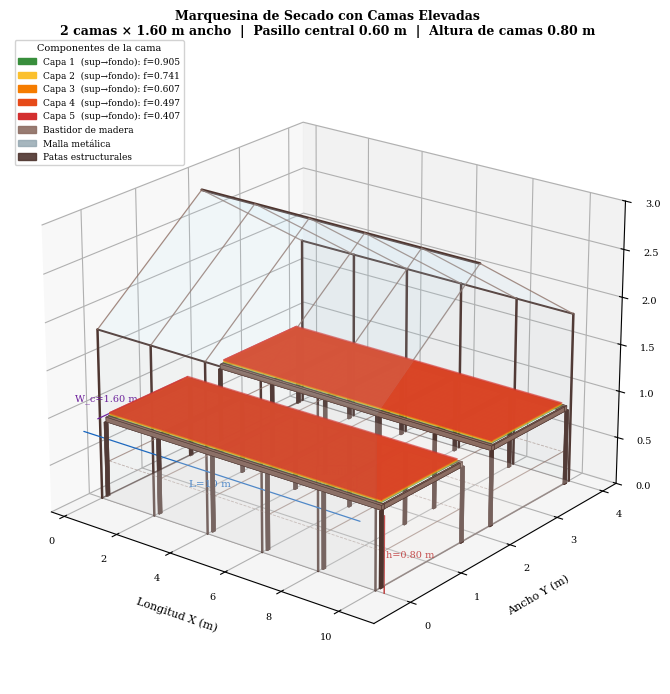
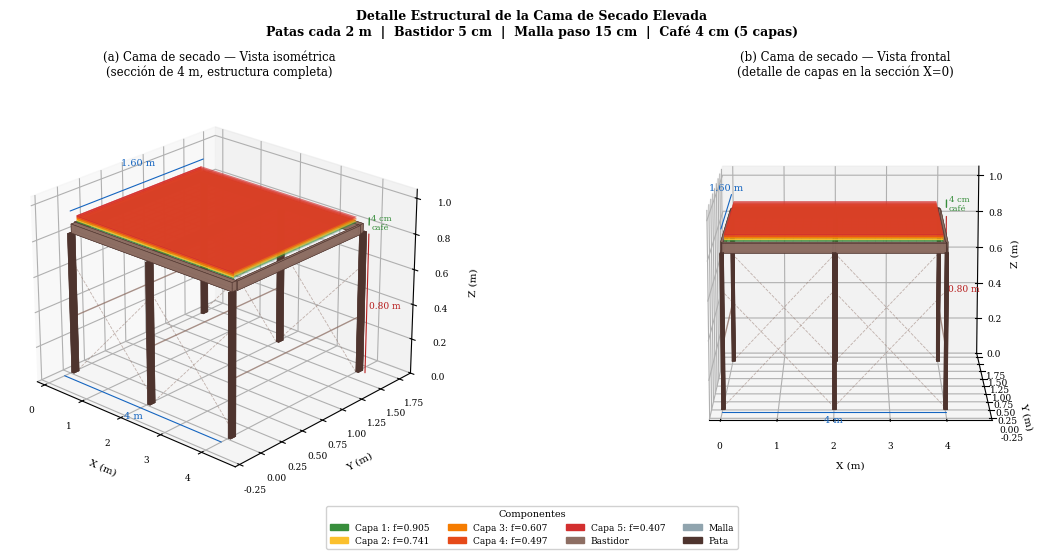
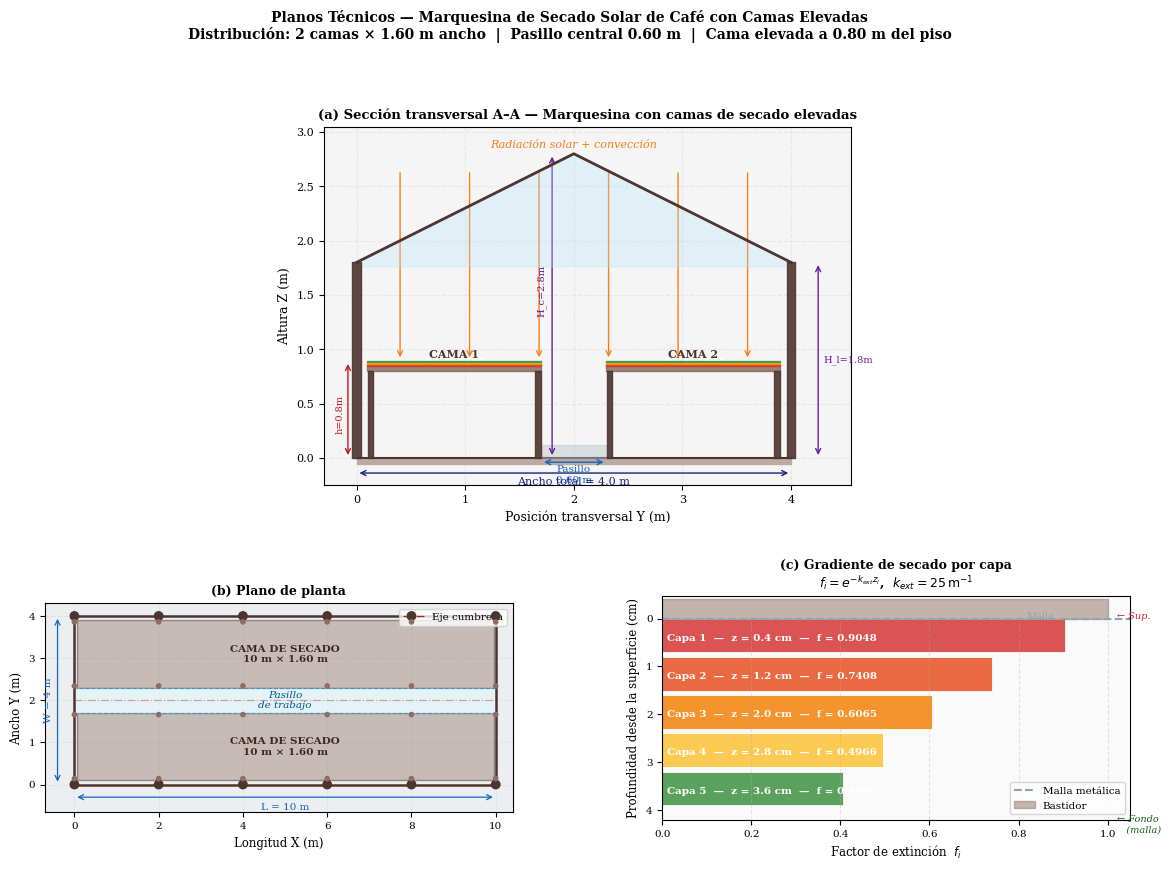

The matplotlib source for these figures, in order:
"""
Modelo 3D de Camas de Secado de Café — Diseño Conceptual Detallado
Incluye: estructura elevada, bastidor, malla, capa de café (5 capas)
y ensamble completo dentro de la marquesina.

Politécnico Colombiano Jaime Isaza Cadavid
Facultad de Ingeniería — Rionegro, Antioquia, Colombia
"""

import numpy as np
import matplotlib.pyplot as plt
import matplotlib.patches as mpatches
import matplotlib.gridspec as gridspec
from mpl_toolkits.mplot3d import Axes3D          # noqa: F401
from mpl_toolkits.mplot3d.art3d import Poly3DCollection

# ═══════════════════════════════════════════════════════════════════
# PARÁMETROS ESTRUCTURALES
# ═══════════════════════════════════════════════════════════════════

# Marquesina
L_marq  = 10.0   # longitud [m]
W_marq  = 4.0    # ancho [m]
H_lat   = 1.8    # altura paredes laterales [m]
H_cumbr = 2.8    # altura cumbrera [m]

# Camas de secado (2 camas paralelas con pasillo central)
H_cama   = 0.80   # altura de las patas [m]
W_cama   = 1.60   # ancho de cada cama [m]
e_pared  = 0.10   # margen lateral desde la pared [m]
pasillo  = W_marq - 2*e_pared - 2*W_cama   # ancho del pasillo central [m]
y_c1     = e_pared                           # borde Y cama 1
y_c2     = e_pared + W_cama + pasillo        # borde Y cama 2

# Bastidor de madera del armazón de cama
t_bastidor = 0.05   # espesor del bastidor [m]
paso_pata  = 2.0    # distancia entre patas a lo largo de X [m]

# Capa de café
prof_cafe = 0.04    # profundidad capa café [m]
n_capas   = 5
dz_capa   = prof_cafe / n_capas

# Malla (representada como puntos de la grilla)
paso_malla = 0.15   # separación de la malla [m]

# ═══════════════════════════════════════════════════════════════════
# COLORES
# ═══════════════════════════════════════════════════════════════════
BROWN   = '#4e342e'
WOOD    = '#8d6e63'
MALLA   = '#90a4ae'
POLY    = '#b3e5fc'
CAFE    = ['#d32f2f','#e64a19','#f57c00','#fbc02d','#388e3c']
PISO    = '#efebe9'
GRIS    = '#b0bec5'

plt.rcParams.update({
    'font.family': 'serif', 'font.size': 9,
    'axes.titlesize': 9.5, 'figure.dpi': 180,
    'savefig.dpi': 300, 'savefig.bbox': 'tight',
})

# ═══════════════════════════════════════════════════════════════════
# HELPERS 3D
# ═══════════════════════════════════════════════════════════════════

def quad(ax, pts, fc, ec='none', alpha=0.18, lw=0.5, zorder=1):
    p = Poly3DCollection([pts], alpha=alpha, zorder=zorder)
    p.set_facecolor(fc); p.set_edgecolor(ec); p.set_linewidth(lw)
    ax.add_collection3d(p)

def seg(ax, p1, p2, c=BROWN, lw=1.4, ls='-', alpha=1.0):
    ax.plot([p1[0],p2[0]], [p1[1],p2[1]], [p1[2],p2[2]],
            color=c, lw=lw, ls=ls, alpha=alpha, solid_capstyle='round')

def box(ax, x0,x1,y0,y1,z0,z1, fc, ec=BROWN, alpha=0.85, lw=0.6):
    """Paralelepípedo sólido (6 caras)."""
    faces = [
        [[x0,y0,z0],[x1,y0,z0],[x1,y1,z0],[x0,y1,z0]],  # bottom
        [[x0,y0,z1],[x1,y0,z1],[x1,y1,z1],[x0,y1,z1]],  # top
        [[x0,y0,z0],[x1,y0,z0],[x1,y0,z1],[x0,y0,z1]],  # front
        [[x0,y1,z0],[x1,y1,z0],[x1,y1,z1],[x0,y1,z1]],  # back
        [[x0,y0,z0],[x0,y1,z0],[x0,y1,z1],[x0,y0,z1]],  # left
        [[x1,y0,z0],[x1,y1,z0],[x1,y1,z1],[x1,y0,z1]],  # right
    ]
    for f in faces:
        quad(ax, f, fc, ec=ec, alpha=alpha, lw=lw, zorder=3)

# ═══════════════════════════════════════════════════════════════════
# DIBUJAR UNA CAMA DE SECADO COMPLETA
# ═══════════════════════════════════════════════════════════════════

def draw_cama(ax, y0, con_cafe=True, con_malla=True, alpha_cafe=0.85):
    """
    Dibuja una cama de secado elevada entre x=[0,L_marq] y y=[y0, y0+W_cama].
    La base de la cama está a z=0; las patas suben hasta H_cama.
    """
    y1   = y0 + W_cama
    z_m  = H_cama                  # z de la malla (superficie inferior del bastidor)
    z_b  = H_cama + t_bastidor     # z de la superficie superior del bastidor
    z_cf = z_b + prof_cafe         # z del tope de la capa de café

    tb = t_bastidor

    # ── Patas (cada paso_pata metros) ──────────────────────────────
    xs_pata = np.arange(0, L_marq + 0.01, paso_pata)
    for xp in xs_pata:
        for yp in [y0, y1]:
            box(ax, xp-0.025, xp+0.025, yp-0.025, yp+0.025, 0, H_cama,
                fc=BROWN, alpha=0.95, lw=0.4)

    # Riostras transversales bajas (a media altura)
    z_riostra = H_cama * 0.45
    for xp in xs_pata:
        seg(ax, (xp, y0, z_riostra), (xp, y1, z_riostra), WOOD, lw=0.8, alpha=0.7)

    # Riostras longitudinales inferiores
    for yp in [y0+0.05, y1-0.05]:
        seg(ax, (0, yp, z_riostra), (L_marq, yp, z_riostra), WOOD, lw=0.6, alpha=0.5, ls='--')

    # ── Bastidor perimetral (4 vigas del marco) ────────────────────
    # Vigas longitudinales (a lo largo de X)
    for yp in [y0, y1]:
        box(ax, 0, L_marq, yp, yp+tb if yp==y0 else yp-tb, z_m, z_b,
            fc=WOOD, alpha=0.95, lw=0.4)

    # Vigas transversales (en x=0 y x=L_marq)
    for xp in [0, L_marq]:
        box(ax, xp, xp+tb if xp==0 else xp-tb, y0+tb, y1-tb, z_m, z_b,
            fc=WOOD, alpha=0.95, lw=0.4)

    # Travesaños intermedios cada paso_pata
    for xp in xs_pata[1:-1]:
        box(ax, xp-0.025, xp+0.025, y0+tb, y1-tb, z_m, z_b,
            fc=WOOD, alpha=0.90, lw=0.4)

    # ── Malla (grilla de alambres) ─────────────────────────────────
    if con_malla:
        xs_m = np.arange(tb, L_marq - tb + 0.01, paso_malla)
        ys_m = np.arange(y0+tb, y1-tb + 0.01, paso_malla)
        for xm in xs_m:
            seg(ax, (xm, y0+tb, z_m), (xm, y1-tb, z_m), MALLA, lw=0.4, alpha=0.5)
        for ym in ys_m:
            seg(ax, (0+tb, ym, z_m), (L_marq-tb, ym, z_m), MALLA, lw=0.4, alpha=0.5)

    # ── Capas de café (5 capas con colores) ───────────────────────
    if con_cafe:
        for i in range(n_capas):
            # i=0 es la capa superior (mayor exposición solar)
            # z crece desde z_b (fondo de la cama) hacia arriba
            zi0 = z_b + i * dz_capa
            zi1 = z_b + (i+1) * dz_capa
            # Solo mostramos la cara superior de cada capa y frentes
            quad(ax,
                 [[0+tb, y0+tb, zi1],[L_marq-tb, y0+tb, zi1],
                  [L_marq-tb, y1-tb, zi1],[0+tb, y1-tb, zi1]],
                 CAFE[n_capas-1-i], ec='none', alpha=alpha_cafe*0.7, zorder=4)
        # Frente de capas visible (en y=y0)
        for i in range(n_capas):
            zi0 = z_b + i * dz_capa
            zi1 = z_b + (i+1) * dz_capa
            quad(ax,
                 [[0+tb, y0+tb, zi0],[L_marq-tb, y0+tb, zi0],
                  [L_marq-tb, y0+tb, zi1],[0+tb, y0+tb, zi1]],
                 CAFE[n_capas-1-i], ec='none', alpha=alpha_cafe, zorder=5)
        # Frente lateral izquierdo (en x=0)
        for i in range(n_capas):
            zi0 = z_b + i * dz_capa
            zi1 = z_b + (i+1) * dz_capa
            quad(ax,
                 [[tb, y0+tb, zi0],[tb, y1-tb, zi0],
                  [tb, y1-tb, zi1],[tb, y0+tb, zi1]],
                 CAFE[n_capas-1-i], ec='none', alpha=alpha_cafe, zorder=5)

    return z_b, z_b + prof_cafe   # retorna rango Z de la capa de café


# ═══════════════════════════════════════════════════════════════════
# DIBUJAR ESTRUCTURA DE MARQUESINA (simplificada)
# ═══════════════════════════════════════════════════════════════════

def draw_marquesina_shell(ax):
    """Estructura liviana de la marquesina (sin detalles de cama)."""
    L, W = L_marq, W_marq
    Hl, Hc = H_lat, H_cumbr

    # Piso
    quad(ax, [[0,0,0],[L,0,0],[L,W,0],[0,W,0]], PISO, ec=BROWN, alpha=0.25, lw=0.5)

    # Columnas
    for xc in np.linspace(0, L, 6):
        for yc in [0, W]:
            seg(ax, (xc,yc,0), (xc,yc,Hl), BROWN, lw=1.8)

    # Vigas perimetrales altas
    seg(ax,(0,0,Hl),(L,0,Hl),BROWN,lw=1.4)
    seg(ax,(0,W,Hl),(L,W,Hl),BROWN,lw=1.4)
    seg(ax,(0,0,0),(0,W,0),  BROWN,lw=1.0,alpha=0.5)
    seg(ax,(L,0,0),(L,W,0),  BROWN,lw=1.0,alpha=0.5)

    # Cumbrera
    seg(ax,(0,W/2,Hc),(L,W/2,Hc),BROWN,lw=2.0)

    # Cerchas
    for xv in np.linspace(0, L, 6):
        seg(ax,(xv,0,Hl),(xv,W/2,Hc),WOOD,lw=0.9,alpha=0.8)
        seg(ax,(xv,W/2,Hc),(xv,W,Hl),WOOD,lw=0.9,alpha=0.8)

    # Paneles de techo
    for y0t, yct in [(0, W/2), (W/2, W)]:
        panel = [
            [0, y0t, Hl if y0t==0 else Hc],
            [L, y0t, Hl if y0t==0 else Hc],
            [L, yct, Hc if y0t==0 else Hl],
            [0, yct, Hc if y0t==0 else Hl],
        ]
        quad(ax, panel, POLY, ec=GRIS, alpha=0.10, lw=0.4)

    # Paredes laterales (malla)
    for yp in [0, W]:
        quad(ax,[[0,yp,0],[L,yp,0],[L,yp,Hl],[0,yp,Hl]],
             '#90a4ae',ec='#607d8b',alpha=0.07,lw=0.3)


# ═══════════════════════════════════════════════════════════════════
# FIGURA 1 — CAMAS EN LA MARQUESINA (vista isométrica completa)
# ═══════════════════════════════════════════════════════════════════

fig1 = plt.figure(figsize=(14, 7))
ax1  = fig1.add_subplot(111, projection='3d')

draw_marquesina_shell(ax1)
draw_cama(ax1, y_c1, con_cafe=True, con_malla=True)
draw_cama(ax1, y_c2, con_cafe=True, con_malla=True)

# Pasillo — flechas de texto
ax1.text(L_marq/2, y_c1+W_cama+pasillo/2, 0.02,
         f'Pasillo\n{pasillo:.2f} m', ha='center', va='bottom',
         fontsize=7.5, color='#1565c0',
         bbox=dict(boxstyle='round,pad=0.2', fc='white', alpha=0.7))

# Cotas de camas
off = 0.3
seg(ax1,(0,-off,H_cama),(L_marq,-off,H_cama),'#1565c0',lw=0.9)
ax1.text(L_marq/2,-off-0.15,H_cama,f'L={L_marq:.0f} m',
         ha='center',va='top',fontsize=7.5,color='#1565c0')

seg(ax1,(-off,y_c1,H_cama),(-off,y_c1+W_cama,H_cama),'#6a1b9a',lw=0.9)
ax1.text(-off-0.1,y_c1+W_cama/2,H_cama,f'W_c={W_cama:.2f} m',
         ha='right',va='center',fontsize=7,color='#6a1b9a',rotation=0)

seg(ax1,(L_marq+off,0,0),(L_marq+off,0,H_cama),'#b71c1c',lw=0.9)
ax1.text(L_marq+off+0.05,0,H_cama/2,f'h={H_cama:.2f} m',
         ha='left',va='center',fontsize=7,color='#b71c1c')

# Leyenda capas
patches = [mpatches.Patch(color=CAFE[n_capas-1-i],
           label=f'Capa {i+1}  (sup→fondo): f={np.exp(-25*(i+0.5)*dz_capa):.3f}')
           for i in range(n_capas)]
patches += [
    mpatches.Patch(color=WOOD,  alpha=0.9, label='Bastidor de madera'),
    mpatches.Patch(color=MALLA, alpha=0.8, label='Malla metálica'),
    mpatches.Patch(color=BROWN, alpha=0.9, label='Patas estructurales'),
]
ax1.legend(handles=patches, fontsize=6.5, loc='upper left',
           bbox_to_anchor=(0.0, 1.02), title='Componentes de la cama',
           title_fontsize=7, framealpha=0.88)

ax1.set_xlim(-0.5, L_marq+1.2)
ax1.set_ylim(-0.7, W_marq+0.3)
ax1.set_zlim(0, H_cumbr+0.2)
ax1.set_xlabel('Longitud X (m)', labelpad=6, fontsize=8)
ax1.set_ylabel('Ancho Y (m)',    labelpad=6, fontsize=8)
ax1.set_zlabel('Altura Z (m)',   labelpad=6, fontsize=8)
ax1.set_title(
    f'Marquesina de Secado con Camas Elevadas\n'
    f'2 camas × {W_cama:.2f} m ancho  |  '
    f'Pasillo central {pasillo:.2f} m  |  '
    f'Altura de camas {H_cama:.2f} m',
    fontsize=9, fontweight='bold', pad=10)
ax1.view_init(elev=22, azim=-52)
ax1.tick_params(labelsize=7)

plt.tight_layout()
plt.savefig('./camas_en_marquesina.png')
plt.close()
print("  [✓] camas_en_marquesina.png guardada")


# ═══════════════════════════════════════════════════════════════════
# FIGURA 2 — DETALLE ISOMÉTRICO DE UNA SOLA CAMA
# ═══════════════════════════════════════════════════════════════════

fig2 = plt.figure(figsize=(13, 5.5))

# ─── 2a: Vista completa de una cama (sin marquesina) ────────────────
ax2a = fig2.add_subplot(121, projection='3d')

# Dibujamos solo una cama con L=4m (sección representativa)
L_rep = 4.0
W_marq_rep = W_cama + 0.1

def draw_cama_detalle(ax, y0=0.05, L=4.0):
    """Dibuja una cama individual con fragmento de L metros."""
    y1   = y0 + W_cama
    z_m  = H_cama
    z_b  = H_cama + t_bastidor
    tb   = t_bastidor

    xs_pata = np.arange(0, L + 0.01, paso_pata)

    # Patas
    for xp in xs_pata:
        for yp in [y0, y1]:
            box(ax, xp-0.03, xp+0.03, yp-0.03, yp+0.03, 0, H_cama,
                fc=BROWN, alpha=0.95, lw=0.4)

    # Riostras transversales
    for xp in xs_pata:
        seg(ax,(xp,y0,H_cama*0.4),(xp,y1,H_cama*0.4),WOOD,lw=1.0,alpha=0.75)

    # Riostras diagonales (cruces de San Andrés)
    for xi in range(len(xs_pata)-1):
        x0r, x1r = xs_pata[xi], xs_pata[xi+1]
        for yp in [y0+0.04, y1-0.04]:
            seg(ax,(x0r,yp,0),(x1r,yp,H_cama*0.75),WOOD,lw=0.6,alpha=0.5,ls='--')
            seg(ax,(x1r,yp,0),(x0r,yp,H_cama*0.75),WOOD,lw=0.6,alpha=0.5,ls='--')

    # Bastidor: vigas longitudinales
    box(ax, 0, L, y0, y0+tb, z_m, z_b, fc=WOOD, alpha=0.95, lw=0.4)
    box(ax, 0, L, y1-tb, y1, z_m, z_b, fc=WOOD, alpha=0.95, lw=0.4)
    # Vigas transversales extremos y travesaños
    for xp in np.concatenate(([0], xs_pata[1:-1], [L])):
        box(ax, xp-0.025, xp+0.025, y0+tb, y1-tb, z_m, z_b,
            fc=WOOD, alpha=0.90, lw=0.4)

    # Malla
    for xm in np.arange(tb, L-tb+0.01, paso_malla):
        seg(ax,(xm,y0+tb,z_m),(xm,y1-tb,z_m),MALLA,lw=0.5,alpha=0.55)
    for ym in np.arange(y0+tb, y1-tb+0.01, paso_malla):
        seg(ax,(tb,ym,z_m),(L-tb,ym,z_m),MALLA,lw=0.5,alpha=0.55)

    # Capas de café
    for i in range(n_capas):
        zi0 = z_b + i*dz_capa
        zi1 = z_b + (i+1)*dz_capa
        c   = CAFE[n_capas-1-i]
        # cara superior
        quad(ax,[[tb,y0+tb,zi1],[L-tb,y0+tb,zi1],[L-tb,y1-tb,zi1],[tb,y1-tb,zi1]],
             c, ec='none', alpha=0.65, zorder=4)
        # cara frontal (y=y0)
        quad(ax,[[tb,y0+tb,zi0],[L-tb,y0+tb,zi0],[L-tb,y0+tb,zi1],[tb,y0+tb,zi1]],
             c, ec='none', alpha=0.90, zorder=5)
        # cara lateral (x=0)
        quad(ax,[[tb,y0+tb,zi0],[tb,y1-tb,zi0],[tb,y1-tb,zi1],[tb,y0+tb,zi1]],
             c, ec='none', alpha=0.90, zorder=5)

    # Cotas con líneas
    col_c = '#1565c0'
    # Longitud
    seg(ax,(0,y0-0.12,0),(L,y0-0.12,0),col_c,lw=0.8)
    ax.text(L/2,y0-0.2,0,f'{L:.0f} m',ha='center',va='top',fontsize=7,color=col_c)
    # Ancho
    seg(ax,(0,y0,H_cama+0.12),(0,y1,H_cama+0.12),col_c,lw=0.8)
    ax.text(0,(y0+y1)/2,H_cama+0.22,f'{W_cama:.2f} m',
            ha='center',va='bottom',fontsize=7,color=col_c)
    # Altura patas
    seg(ax,(L+0.15,y1,0),(L+0.15,y1,H_cama),'#b71c1c',lw=0.8)
    ax.text(L+0.2,y1,H_cama/2,f'{H_cama:.2f} m',
            ha='left',va='center',fontsize=6.5,color='#b71c1c')
    # Espesor café
    seg(ax,(L+0.15,y1,z_b),(L+0.15,y1,z_b+prof_cafe),'#388e3c',lw=1.0)
    ax.text(L+0.2,y1,z_b+prof_cafe/2,f'{prof_cafe*100:.0f} cm\ncafé',
            ha='left',va='center',fontsize=6,color='#388e3c')

draw_cama_detalle(ax2a, y0=0.05, L=4.0)

ax2a.set_xlim(-0.2, 4.8); ax2a.set_ylim(-0.3, W_cama+0.3); ax2a.set_zlim(0, 1.05)
ax2a.set_xlabel('X (m)', fontsize=7.5, labelpad=4)
ax2a.set_ylabel('Y (m)', fontsize=7.5, labelpad=4)
ax2a.set_zlabel('Z (m)', fontsize=7.5, labelpad=4)
ax2a.set_title('(a) Cama de secado — Vista isométrica\n(sección de 4 m, estructura completa)',
               fontsize=8.5, pad=6)
ax2a.view_init(elev=24, azim=-48)
ax2a.tick_params(labelsize=6.5)

# ─── 2b: Vista del extremo (sección transversal 3D) ─────────────────
ax2b = fig2.add_subplot(122, projection='3d')
draw_cama_detalle(ax2b, y0=0.05, L=4.0)

ax2b.set_xlim(-0.2, 4.8); ax2b.set_ylim(-0.3, W_cama+0.3); ax2b.set_zlim(0, 1.05)
ax2b.set_xlabel('X (m)', fontsize=7.5, labelpad=4)
ax2b.set_ylabel('Y (m)', fontsize=7.5, labelpad=4)
ax2b.set_zlabel('Z (m)', fontsize=7.5, labelpad=4)
ax2b.set_title('(b) Cama de secado — Vista frontal\n(detalle de capas en la sección X=0)',
               fontsize=8.5, pad=6)
ax2b.view_init(elev=12, azim=-90)
ax2b.tick_params(labelsize=6.5)

patches_d = [mpatches.Patch(color=CAFE[n_capas-1-i],
             label=f'Capa {i+1}: f={np.exp(-25*(i+0.5)*dz_capa):.3f}')
             for i in range(n_capas)]
patches_d += [
    mpatches.Patch(color=WOOD,  label='Bastidor'),
    mpatches.Patch(color=MALLA, label='Malla'),
    mpatches.Patch(color=BROWN, label='Pata'),
]
fig2.legend(handles=patches_d, fontsize=6.5, loc='lower center',
            ncol=4, title='Componentes', title_fontsize=7,
            bbox_to_anchor=(0.5, -0.01), framealpha=0.9)

fig2.suptitle('Detalle Estructural de la Cama de Secado Elevada\n'
              f'Patas cada {paso_pata:.0f} m  |  Bastidor {t_bastidor*100:.0f} cm  |  '
              f'Malla paso {paso_malla*100:.0f} cm  |  Café {prof_cafe*100:.0f} cm ({n_capas} capas)',
              fontsize=9, fontweight='bold')
plt.tight_layout(rect=[0,0.06,1,1])
plt.savefig('./camas_detalle_estructural.png')
plt.close()
print("  [✓] camas_detalle_estructural.png guardada")


# ═══════════════════════════════════════════════════════════════════
# FIGURA 3 — PLANO TÉCNICO 2D (sección transversal + planta)
# ═══════════════════════════════════════════════════════════════════

fig3 = plt.figure(figsize=(14, 9))
gs   = gridspec.GridSpec(2, 2, figure=fig3,
                          height_ratios=[1.6, 1], hspace=0.38, wspace=0.32)

# ── 3a: Sección transversal (Y-Z) ─────────────────────────────────
ax3a = fig3.add_subplot(gs[0, :])
ax3a.set_facecolor('#f5f5f5')
ax3a.set_aspect('equal')

z_b = H_cama + t_bastidor

# Piso
ax3a.fill_between([0, W_marq], [-0.06]*2, [0]*2, color='#bcaaa4', zorder=1)
ax3a.plot([0, W_marq],[0,0],color=BROWN,lw=1.5,zorder=2)

# Columnas marquesina
for yp in [0, W_marq]:
    ax3a.fill_between([yp-0.04, yp+0.04], [0]*2, [H_lat]*2,
                      color=BROWN, alpha=0.9, zorder=5)

# Techo marquesina
ax3a.plot([0, W_marq/2, W_marq],[H_lat, H_cumbr, H_lat],color=BROWN,lw=2.0,zorder=5)
ax3a.fill([0, W_marq/2, W_marq, W_marq, 0],
          [H_lat, H_cumbr, H_lat, H_lat-0.04, H_lat-0.04],
          color=POLY,alpha=0.30,zorder=4)

# Cama 1
for i in range(n_capas):
    zi0 = z_b + i*dz_capa; zi1 = z_b + (i+1)*dz_capa
    ax3a.fill_between([y_c1, y_c1+W_cama], [zi0]*2, [zi1]*2,
                      color=CAFE[i], alpha=0.80, zorder=4)
    ax3a.text(y_c1+W_cama/2, (zi0+zi1)/2,
              f'C{i+1}  f={np.exp(-25*((i+0.5)*dz_capa)):.3f}',
              ha='center', va='center', fontsize=6.5,
              color='white', fontweight='bold')

# Bastidor cama 1
ax3a.fill_between([y_c1, y_c1+W_cama],[H_cama]*2,[z_b]*2,
                  color=WOOD, alpha=0.85, zorder=3)
ax3a.plot([y_c1, y_c1+W_cama],[H_cama,H_cama],color=MALLA,lw=1.2,ls='--',alpha=0.7)

# Patas cama 1
for yp in [y_c1+0.03, y_c1+W_cama-0.03]:
    ax3a.fill_between([yp-0.025, yp+0.025],[0]*2,[H_cama]*2,
                      color=BROWN,alpha=0.9,zorder=5)

# Cama 2
for i in range(n_capas):
    zi0 = z_b + i*dz_capa; zi1 = z_b + (i+1)*dz_capa
    ax3a.fill_between([y_c2, y_c2+W_cama], [zi0]*2, [zi1]*2,
                      color=CAFE[i], alpha=0.80, zorder=4)
    ax3a.text(y_c2+W_cama/2, (zi0+zi1)/2,
              f'C{i+1}  f={np.exp(-25*((i+0.5)*dz_capa)):.3f}',
              ha='center', va='center', fontsize=6.5,
              color='white', fontweight='bold')
ax3a.fill_between([y_c2, y_c2+W_cama],[H_cama]*2,[z_b]*2,
                  color=WOOD, alpha=0.85, zorder=3)
ax3a.plot([y_c2, y_c2+W_cama],[H_cama,H_cama],color=MALLA,lw=1.2,ls='--',alpha=0.7)
for yp in [y_c2+0.03, y_c2+W_cama-0.03]:
    ax3a.fill_between([yp-0.025, yp+0.025],[0]*2,[H_cama]*2,
                      color=BROWN,alpha=0.9,zorder=5)

# Pasillo
y_pas_0 = y_c1+W_cama; y_pas_1 = y_c2
ax3a.fill_between([y_pas_0, y_pas_1],[0]*2,[0.12]*2,
                  color='#b0bec5', alpha=0.4, zorder=2)
ax3a.annotate('', xy=(y_pas_1, -0.04), xytext=(y_pas_0, -0.04),
              arrowprops=dict(arrowstyle='<->', color='#1565c0', lw=1.0))
ax3a.text((y_pas_0+y_pas_1)/2, -0.065, f'Pasillo\n{pasillo:.2f} m',
          ha='center', va='top', fontsize=7.5, color='#1565c0')

# Flechas de radiación solar
for y_r in np.linspace(0.4, W_marq-0.4, 6):
    ax3a.annotate('', xy=(y_r, z_b+prof_cafe+0.01),
                  xytext=(y_r, H_cumbr-0.15),
                  arrowprops=dict(arrowstyle='->', color='#f57f17', lw=1.0))
ax3a.text(W_marq/2, H_cumbr+0.06, 'Radiación solar + convección',
          ha='center', fontsize=8, color='#f57f17', style='italic')

# Cotas
cc = '#1a237e'
ax3a.annotate('',xy=(W_marq,-0.14),xytext=(0,-0.14),
              arrowprops=dict(arrowstyle='<->',color=cc,lw=1.0))
ax3a.text(W_marq/2,-0.17,f'Ancho total = {W_marq:.1f} m',
          ha='center',va='top',fontsize=8,color=cc)
ax3a.annotate('',xy=(W_marq+0.25,H_lat),xytext=(W_marq+0.25,0),
              arrowprops=dict(arrowstyle='<->',color='#6a1b9a',lw=1.0))
ax3a.text(W_marq+0.30,H_lat/2,f'H_l={H_lat}m',ha='left',va='center',
          fontsize=7,color='#6a1b9a')
ax3a.annotate('',xy=(W_marq/2-0.2,H_cumbr),xytext=(W_marq/2-0.2,0),
              arrowprops=dict(arrowstyle='<->',color='#6a1b9a',lw=1.0))
ax3a.text(W_marq/2-0.25,H_cumbr*0.55,f'H_c={H_cumbr}m',ha='right',va='center',
          fontsize=7,color='#6a1b9a',rotation=90)
ax3a.annotate('',xy=(y_c1-0.18,z_b+prof_cafe),xytext=(y_c1-0.18,0),
              arrowprops=dict(arrowstyle='<->',color='#b71c1c',lw=1.0))
ax3a.text(y_c1-0.21,H_cama/2,f'h={H_cama}m',ha='right',va='center',
          fontsize=7,color='#b71c1c',rotation=90)

ax3a.text(y_c1+W_cama/2, z_b+prof_cafe+0.03, 'CAMA 1',
          ha='center', fontsize=8, fontweight='bold', color=BROWN)
ax3a.text(y_c2+W_cama/2, z_b+prof_cafe+0.03, 'CAMA 2',
          ha='center', fontsize=8, fontweight='bold', color=BROWN)

ax3a.set_xlim(-0.3, W_marq+0.55); ax3a.set_ylim(-0.25, H_cumbr+0.25)
ax3a.set_xlabel('Posición transversal Y (m)', fontsize=9)
ax3a.set_ylabel('Altura Z (m)', fontsize=9)
ax3a.set_title('(a) Sección transversal A–A — Marquesina con camas de secado elevadas',
               fontsize=9.5, fontweight='bold')
ax3a.grid(True, alpha=0.2, ls='--')
ax3a.tick_params(labelsize=8)

# ── 3b: Plano de planta ────────────────────────────────────────────
ax3b = fig3.add_subplot(gs[1, 0])
ax3b.set_facecolor('#eceff1')
ax3b.set_aspect('equal')

# Contorno
rect_m = plt.Polygon([[0,0],[L_marq,0],[L_marq,W_marq],[0,W_marq]],
                      fill=False, edgecolor=BROWN, lw=1.8, zorder=5)
ax3b.add_patch(rect_m)

# Camas
for (ya, yb) in [(y_c1, y_c1+W_cama), (y_c2, y_c2+W_cama)]:
    rect_c = plt.Polygon([[0.05,ya],[L_marq-0.05,ya],
                           [L_marq-0.05,yb],[0.05,yb]],
                          facecolor='#a1887f', alpha=0.5,
                          edgecolor=BROWN, lw=1.0, zorder=3)
    ax3b.add_patch(rect_c)
    ax3b.text(L_marq/2, (ya+yb)/2, f'CAMA DE SECADO\n{L_marq:.0f} m × {W_cama:.2f} m',
              ha='center', va='center', fontsize=7.5, color='#3e2723', fontweight='bold')

# Pasillo
rect_p = plt.Polygon([[0,y_c1+W_cama],[L_marq,y_c1+W_cama],
                        [L_marq,y_c2],[0,y_c2]],
                       facecolor='#e0f7fa', alpha=0.6, edgecolor='#0288d1',
                       lw=0.8, ls='--', zorder=3)
ax3b.add_patch(rect_p)
ax3b.text(L_marq/2,(y_c1+W_cama+y_c2)/2,'Pasillo\nde trabajo',
          ha='center',va='center',fontsize=7.5,color='#01579b',style='italic')

# Columnas
for xc in np.linspace(0, L_marq, 6):
    for yc in [0, W_marq]:
        circ = plt.Circle((xc,yc), 0.10, color=BROWN, zorder=6)
        ax3b.add_patch(circ)

# Patas de camas
for ya in [y_c1, y_c2]:
    for xp in np.arange(0, L_marq+0.01, paso_pata):
        for yp in [ya+0.04, ya+W_cama-0.04]:
            circ = plt.Circle((xp,yp), 0.05, color=WOOD, zorder=6)
            ax3b.add_patch(circ)

ax3b.plot([0,L_marq],[W_marq/2,W_marq/2],color='#b71c1c',lw=0.9,ls='-.',
          label='Eje cumbrera')

# Cotas
ax3b.annotate('',xy=(L_marq,-0.3),xytext=(0,-0.3),
              arrowprops=dict(arrowstyle='<->',color='#1565c0',lw=0.9))
ax3b.text(L_marq/2,-0.42,f'L = {L_marq:.0f} m',ha='center',va='top',
          fontsize=7.5,color='#1565c0')
ax3b.annotate('',xy=(-0.4,W_marq),xytext=(-0.4,0),
              arrowprops=dict(arrowstyle='<->',color='#1565c0',lw=0.9))
ax3b.text(-0.5,W_marq/2,f'W = {W_marq:.0f} m',ha='right',va='center',
          fontsize=7.5,color='#1565c0',rotation=90)

ax3b.set_xlim(-0.7, L_marq+0.4); ax3b.set_ylim(-0.65, W_marq+0.3)
ax3b.set_xlabel('Longitud X (m)', fontsize=8.5)
ax3b.set_ylabel('Ancho Y (m)', fontsize=8.5)
ax3b.set_title('(b) Plano de planta', fontsize=9, fontweight='bold')
ax3b.legend(fontsize=7.5, loc='upper right')
ax3b.grid(True, alpha=0.2, ls='--')
ax3b.tick_params(labelsize=7.5)

# ── 3c: Detalle de capas (ampliación) ─────────────────────────────
ax3c = fig3.add_subplot(gs[1, 1])
ax3c.set_facecolor('#fafafa')

# Ampliar sección de las capas
for i in range(n_capas):
    zi0 = i*dz_capa; zi1 = (i+1)*dz_capa
    z_mid = (i+0.5)*dz_capa
    f_i = np.exp(-25*z_mid)
    ax3c.barh(zi0*100, f_i, height=dz_capa*100*0.88,
              align='edge', color=CAFE[i], alpha=0.82,
              edgecolor='white', lw=0.7)
    ax3c.text(0.01, (zi0+zi1)/2*100,
              f'Capa {i+1}  —  z = {z_mid*100:.1f} cm  —  f = {f_i:.4f}',
              ha='left', va='center', fontsize=7.5, color='white', fontweight='bold')

ax3c.axhline(0, color=MALLA, lw=1.5, ls='--', label='Malla metálica')
ax3c.text(0.85, -0.15, 'Malla', ha='center', va='top', fontsize=7, color=MALLA)
ax3c.fill_between([0,1],[-dz_capa*100*0.5,-dz_capa*100*0.5],[0,0],
                  color=WOOD, alpha=0.5, label='Bastidor')

ax3c.set_xlim(0, 1.05); ax3c.set_ylim(-dz_capa*100*0.6, prof_cafe*100+0.2)
ax3c.invert_yaxis()
ax3c.set_xlabel('Factor de extinción  $f_i$', fontsize=8.5)
ax3c.set_ylabel('Profundidad desde la superficie (cm)', fontsize=8.5)
ax3c.set_title('(c) Gradiente de secado por capa\n'
               r'$f_i = e^{-k_{ext} z_i}$,  $k_{ext}=25\,\mathrm{m}^{-1}$',
               fontsize=9, fontweight='bold')
ax3c.legend(fontsize=7.5, loc='lower right')
ax3c.grid(True, axis='x', alpha=0.3, ls='--')
ax3c.tick_params(labelsize=7.5)
ax3c.text(1.02, -0.05, '← Sup.', ha='left', va='center',
          fontsize=7, color='#c62828', style='italic')
ax3c.text(1.02, prof_cafe*100+0.1, '← Fondo\n   (malla)', ha='left', va='top',
          fontsize=7, color='#1b5e20', style='italic')

fig3.suptitle(
    'Planos Técnicos — Marquesina de Secado Solar de Café con Camas Elevadas\n'
    f'Distribución: 2 camas × {W_cama:.2f} m ancho  |  Pasillo central {pasillo:.2f} m  |  '
    f'Cama elevada a {H_cama:.2f} m del piso',
    fontsize=10, fontweight='bold', y=1.01)
plt.tight_layout()
plt.savefig('./camas_planos_tecnicos.png')
plt.close()
print("  [✓] camas_planos_tecnicos.png guardada")

# ── Resumen ────────────────────────────────────────────────────────
print(f"""
  ══════════════════════════════════════════════════════
  DISEÑO CONCEPTUAL — CAMAS DE SECADO
  ══════════════════════════════════════════════════════
  Marquesina        : {L_marq:.0f} m × {W_marq:.0f} m
  Número de camas   : 2
  Dimensiones cama  : {L_marq:.0f} m × {W_cama:.2f} m cada una
  Área total secado : {2*L_marq*W_cama:.1f} m²
  Pasillo central   : {pasillo:.2f} m
  Altura de patas   : {H_cama:.2f} m
  Espesor bastidor  : {t_bastidor*100:.0f} cm
  Paso entre patas  : {paso_pata:.0f} m
  Capa de café      : {prof_cafe*100:.0f} cm ({n_capas} capas de {dz_capa*10:.1f} mm)
  Malla             : paso {paso_malla*100:.0f} cm
  ══════════════════════════════════════════════════════
  Archivos generados:
    · camas_en_marquesina.png        (ensamble completo 3D)
    · camas_detalle_estructural.png  (detalle de una cama)
    · camas_planos_tecnicos.png      (sección + planta + capas)
  ══════════════════════════════════════════════════════
""")
